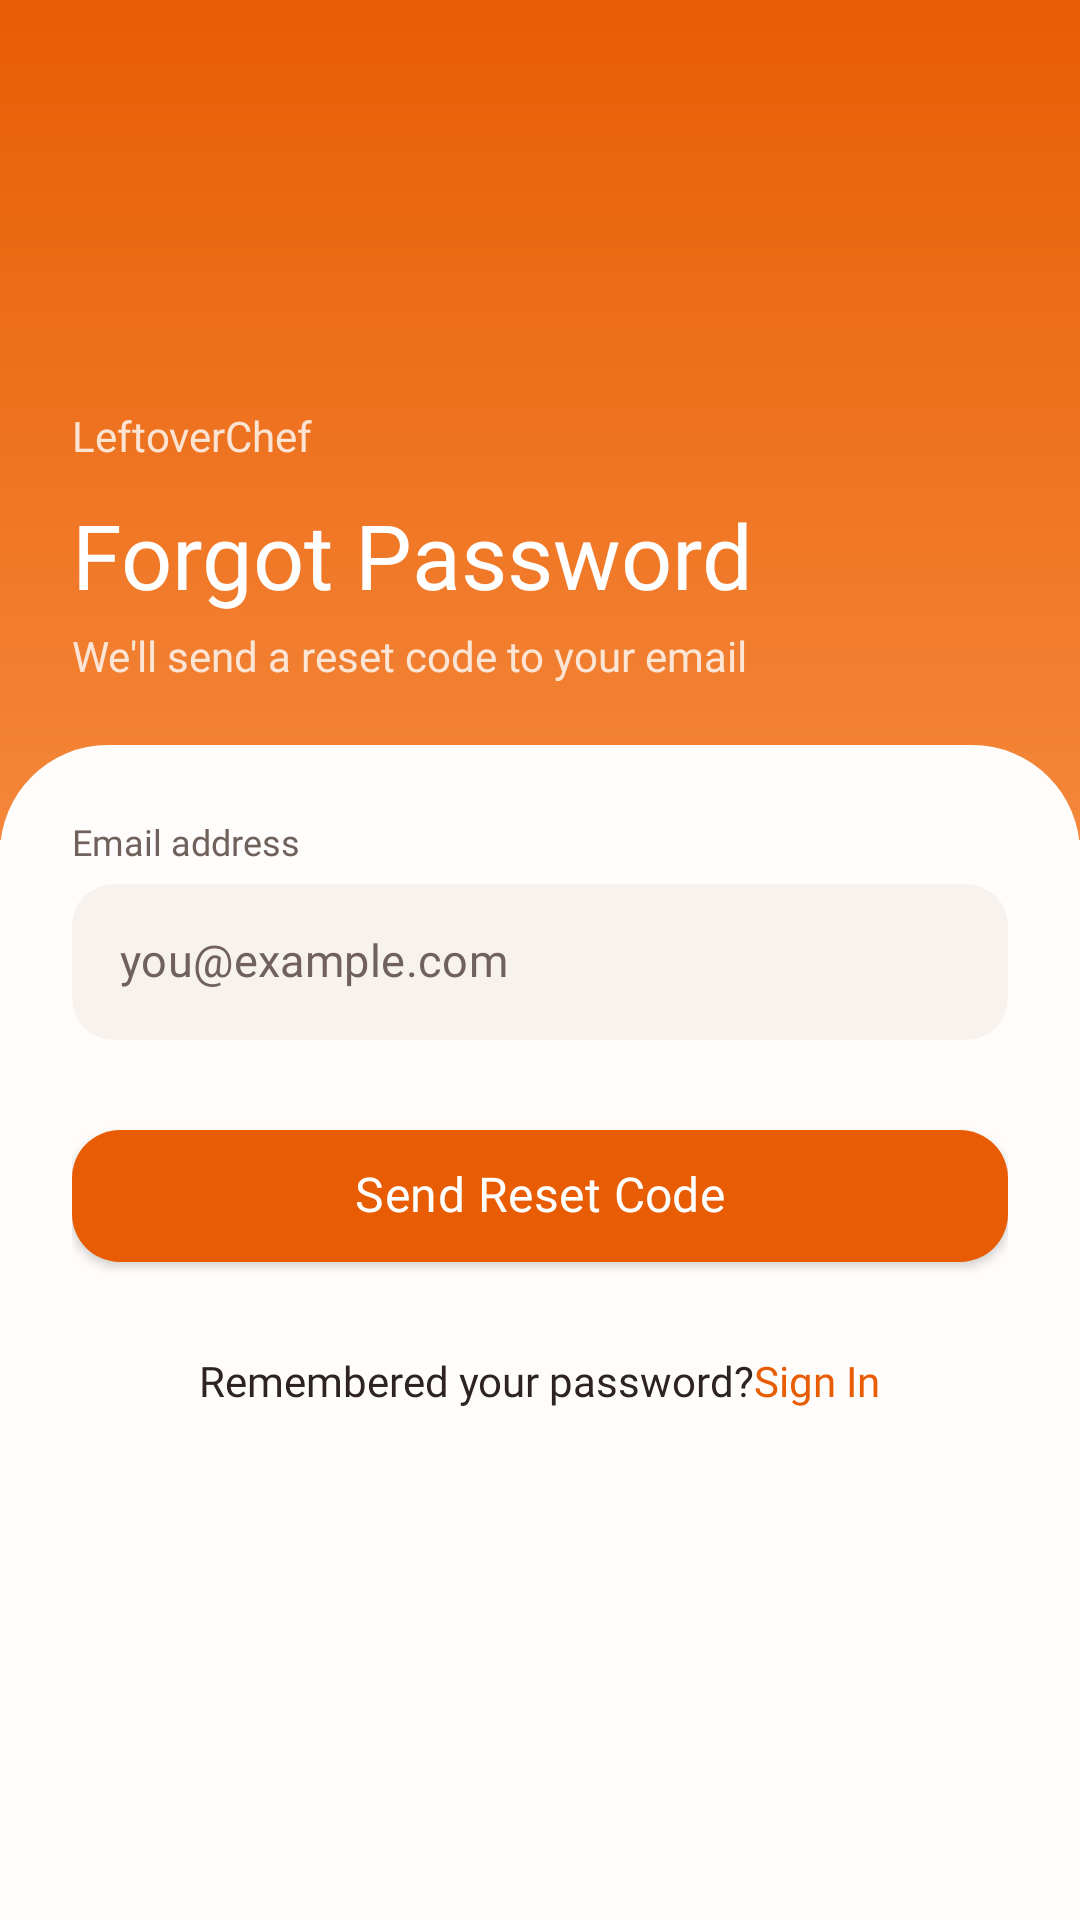

Android layout source for this screen:
<!-- AndroidManifest.xml: application theme Theme.LeftoverChef -->
<!-- res/layout/activity_forgot_password.xml -->
<?xml version="1.0" encoding="utf-8"?>
<ScrollView xmlns:android="http://schemas.android.com/apk/res/android"
    xmlns:app="http://schemas.android.com/apk/res-auto"
    android:layout_width="match_parent"
    android:layout_height="match_parent"
    android:background="@color/background"
    android:fillViewport="true">

    <LinearLayout
        android:layout_width="match_parent"
        android:layout_height="wrap_content"
        android:orientation="vertical">

        
        <FrameLayout
            android:layout_width="match_parent"
            android:layout_height="280dp"
            android:background="@drawable/bg_hero_orange">

            
            <ImageButton
                android:id="@+id/btnBack"
                android:layout_width="44dp"
                android:layout_height="44dp"
                android:layout_gravity="top|start"
                android:layout_marginTop="48dp"
                android:layout_marginStart="16dp"
                android:background="?attr/selectableItemBackgroundBorderless"
                android:src="@drawable/ic_back"
                android:contentDescription="@string/back"
                android:tint="#FFFFFF" />

            
            <View
                android:layout_width="200dp"
                android:layout_height="200dp"
                android:layout_gravity="top|start"
                android:layout_marginTop="-50dp"
                android:layout_marginStart="-50dp"
                android:background="@drawable/bg_avatar"
                android:alpha="0.35" />

            <View
                android:layout_width="150dp"
                android:layout_height="150dp"
                android:layout_gravity="top|end"
                android:layout_marginTop="30dp"
                android:layout_marginEnd="-25dp"
                android:background="@drawable/bg_hero_icon_circle" />

            
            <LinearLayout
                android:layout_width="match_parent"
                android:layout_height="wrap_content"
                android:layout_gravity="bottom"
                android:layout_marginBottom="52dp"
                android:layout_marginStart="24dp"
                android:layout_marginEnd="24dp"
                android:orientation="vertical">

                <TextView
                    android:layout_width="wrap_content"
                    android:layout_height="wrap_content"
                    android:layout_marginBottom="10dp"
                    android:fontFamily="@font/poppins_regular"
                    android:text="LeftoverChef"
                    android:textColor="#CCffffff"
                    android:textSize="14sp" />

                <TextView
                    android:layout_width="wrap_content"
                    android:layout_height="wrap_content"
                    android:fontFamily="@font/poppins_semibold"
                    android:text="@string/forgot_password_title"
                    android:textColor="#FFFFFF"
                    android:textSize="30sp"
                    android:lineSpacingMultiplier="1.2" />

                <TextView
                    android:layout_width="wrap_content"
                    android:layout_height="wrap_content"
                    android:layout_marginTop="4dp"
                    android:fontFamily="@font/poppins_regular"
                    android:text="@string/forgot_password_subtitle"
                    android:textColor="#CCffffff"
                    android:textSize="14sp" />
            </LinearLayout>
        </FrameLayout>

        
        <LinearLayout
            android:layout_width="match_parent"
            android:layout_height="wrap_content"
            android:layout_marginTop="-32dp"
            android:background="@drawable/bg_content_card"
            android:orientation="vertical"
            android:padding="24dp"
            android:paddingBottom="40dp">

            
            <TextView
                android:layout_width="wrap_content"
                android:layout_height="wrap_content"
                android:fontFamily="@font/poppins_semibold"
                android:text="@string/label_email_address"
                android:textColor="@color/secondary_text"
                android:textSize="12sp"
                android:layout_marginBottom="6dp" />

            <com.google.android.material.textfield.TextInputLayout
                android:id="@+id/tilEmail"
                style="@style/Widget.MaterialComponents.TextInputLayout.FilledBox"
                android:layout_width="match_parent"
                android:layout_height="wrap_content"
                app:boxBackgroundColor="@color/input_bg"
                app:boxStrokeColor="@android:color/transparent"
                app:boxStrokeWidth="0dp"
                app:boxStrokeWidthFocused="0dp"
                app:boxCornerRadiusTopStart="14dp"
                app:boxCornerRadiusTopEnd="14dp"
                app:boxCornerRadiusBottomStart="14dp"
                app:boxCornerRadiusBottomEnd="14dp"
                app:hintEnabled="false">

                <com.google.android.material.textfield.TextInputEditText
                    android:id="@+id/etEmail"
                    android:layout_width="match_parent"
                    android:layout_height="wrap_content"
                    android:minHeight="52dp"
                    android:fontFamily="@font/poppins_regular"
                    android:hint="you@example.com"
                    android:inputType="textEmailAddress"
                    android:textColor="@color/dark_text"
                    android:textColorHint="@color/secondary_text"
                    android:textSize="15sp"
                    android:paddingStart="16dp"
                    android:paddingEnd="16dp"
                    android:paddingTop="16dp"
                    android:paddingBottom="16dp"
                    android:includeFontPadding="false" />
            </com.google.android.material.textfield.TextInputLayout>

            
            <TextView
                android:id="@+id/tvError"
                android:layout_width="match_parent"
                android:layout_height="wrap_content"
                android:layout_marginTop="8dp"
                android:fontFamily="@font/poppins_regular"
                android:textColor="@color/error"
                android:textSize="13sp"
                android:visibility="gone" />

            
            <com.google.android.material.button.MaterialButton
                android:id="@+id/btnSendCode"
                android:layout_width="match_parent"
                android:layout_height="56dp"
                android:layout_marginTop="24dp"
                android:fontFamily="@font/poppins_semibold"
                android:text="@string/btn_send_code"
                android:textSize="16sp"
                android:textColor="@color/on_primary"
                android:includeFontPadding="false"
                android:paddingTop="0dp"
                android:paddingBottom="0dp"
                app:backgroundTint="@color/primary"
                app:cornerRadius="16dp"
                app:elevation="0dp" />

            
            <LinearLayout
                android:layout_width="wrap_content"
                android:layout_height="wrap_content"
                android:layout_gravity="center_horizontal"
                android:layout_marginTop="24dp"
                android:orientation="horizontal">

                <TextView
                    android:layout_width="wrap_content"
                    android:layout_height="wrap_content"
                    android:fontFamily="@font/poppins_regular"
                    android:text="@string/remembered_password"
                    android:textColor="@color/dark_text"
                    android:textSize="14sp" />

                <TextView
                    android:id="@+id/tvSignInLink"
                    android:layout_width="wrap_content"
                    android:layout_height="wrap_content"
                    android:fontFamily="@font/poppins_semibold"
                    android:text="@string/sign_in"
                    android:textColor="@color/primary"
                    android:textSize="14sp" />
            </LinearLayout>

        </LinearLayout>
    </LinearLayout>
</ScrollView>
<!-- resources referenced by this layout -->
<resources>
  <color name="background">#FFFDFB</color>
  <color name="dark_text">#2D2320</color>
  <color name="error">#E03D3D</color>
  <color name="input_bg">#F7F2ED</color>
  <color name="on_primary">#FFFFFF</color>
  <color name="primary">#E85D04</color>
  <color name="secondary_text">#70615C</color>
  <!-- drawable bg_content_card (drawable) -->
  <?xml version="1.0" encoding="utf-8"?>
  <shape xmlns:android="http://schemas.android.com/apk/res/android">
      <solid android:color="#FFFDFB" />
      <corners
          android:topLeftRadius="36dp"
          android:topRightRadius="36dp"
          android:bottomLeftRadius="0dp"
          android:bottomRightRadius="0dp" />
  </shape>
  <!-- drawable bg_hero_orange (drawable) -->
  <?xml version="1.0" encoding="utf-8"?>
  <shape xmlns:android="http://schemas.android.com/apk/res/android">
      <gradient
          android:startColor="#E85D04"
          android:endColor="#F4873A"
          android:angle="270" />
  </shape>
  <string name="back">Back</string>
  <string name="btn_send_code">Send Reset Code</string>
  <string name="forgot_password_subtitle">We\'ll send a reset code to your email</string>
  <string name="forgot_password_title">Forgot Password</string>
  <string name="label_email_address">Email address</string>
  <string name="remembered_password">Remembered your password? </string>
  <string name="sign_in">Sign In</string>
  <style name="Theme.LeftoverChef" parent="Theme.MaterialComponents.DayNight.NoActionBar">
          <item name="colorPrimary">@color/primary</item>
          <item name="colorSecondary">@color/secondary</item>
          <item name="android:colorBackground">@color/background</item>
          <item name="colorSurface">@color/surface</item>
          <item name="colorError">@color/error</item>
          <item name="android:textColorPrimary">@color/dark_text</item>
          <item name="android:textColorSecondary">@color/secondary_text</item>
          <item name="materialCardViewStyle">@style/CardStyle</item>
          <item name="materialButtonStyle">@style/ButtonPrimary</item>
          <item name="bottomSheetDialogTheme">@style/BottomSheetDialogStyle</item>
      </style>
  <color name="secondary">#2A9D8F</color>
  <color name="surface">#FFFFFF</color>
  <style name="CardStyle" parent="Widget.MaterialComponents.CardView">
          <item name="cardElevation">0dp</item>
          <item name="cardCornerRadius">16dp</item>
          <item name="cardBackgroundColor">@color/card_background</item>
          <item name="strokeWidth">0dp</item>
      </style>
  <style name="ButtonPrimary" parent="Widget.MaterialComponents.Button">
          <item name="cornerRadius">16dp</item>
          <item name="android:fontFamily">@font/poppins_semibold</item>
          <item name="android:paddingTop">14dp</item>
          <item name="android:paddingBottom">14dp</item>
          <item name="android:textAllCaps">false</item>
          <item name="android:letterSpacing">0.01</item>
          <item name="backgroundTint">@color/primary</item>
          <item name="android:textColor">@color/on_primary</item>
      </style>
  <style name="BottomSheetDialogStyle" parent="Theme.Design.Light.BottomSheetDialog">
          <item name="bottomSheetStyle">@style/BottomSheetStyle</item>
      </style>
  <color name="card_background">#FFFFFF</color>
  <style name="BottomSheetStyle" parent="Widget.Design.BottomSheet.Modal">
          <item name="backgroundTint">@color/surface</item>
          <item name="shapeAppearance">@style/ShapeAppearance.LeftoverChef.BottomSheet</item>
      </style>
  <style name="ShapeAppearance.LeftoverChef.BottomSheet" parent="ShapeAppearance.MaterialComponents.LargeComponent">
          <item name="cornerFamily">rounded</item>
          <item name="cornerSizeTopRight">24dp</item>
          <item name="cornerSizeTopLeft">24dp</item>
          <item name="cornerSizeBottomRight">0dp</item>
          <item name="cornerSizeBottomLeft">0dp</item>
      </style>
</resources>
